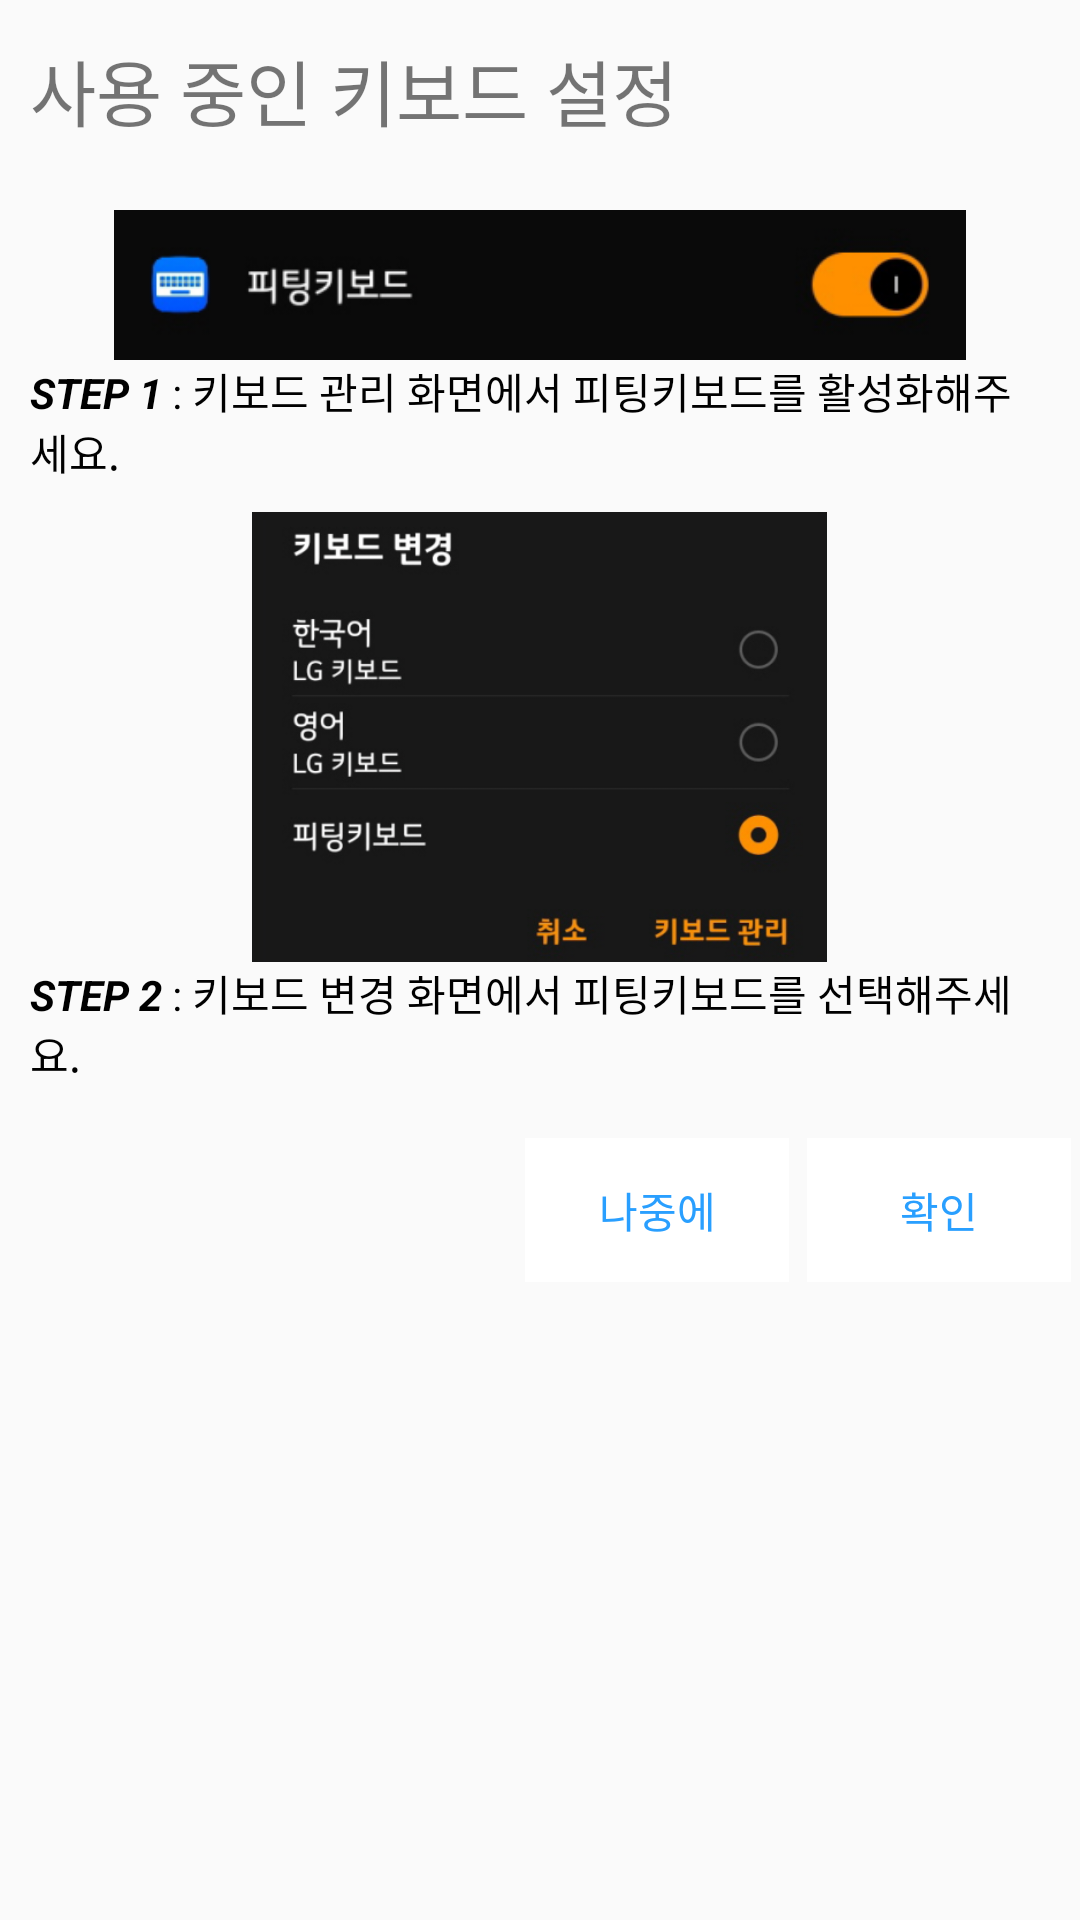

The Android layout XML behind this screen, and the referenced resources:
<!-- AndroidManifest.xml: application theme AppTheme -->
<!-- res/layout/dialog_admin_keyboard.xml -->
<?xml version="1.0" encoding="utf-8"?>
<androidx.constraintlayout.widget.ConstraintLayout xmlns:android="http://schemas.android.com/apk/res/android"
    xmlns:app="http://schemas.android.com/apk/res-auto"
    android:layout_width="match_parent"
    android:layout_height="match_parent">

    <LinearLayout
        android:id="@+id/dialog_AdminKeyboard_ll"
        android:layout_width="wrap_content"
        android:layout_height="wrap_content"
        android:orientation="vertical"
        app:layout_constraintEnd_toEndOf="parent"
        app:layout_constraintStart_toStartOf="parent"
        app:layout_constraintTop_toTopOf="parent">

        <TextView
            android:id="@+id/dialog_AdminKeyboard_title"
            android:layout_width="wrap_content"
            android:layout_height="40dp"
            android:layout_margin="10dp"
            android:gravity="center"
            android:text="사용 중인 키보드 설정"
            android:textSize="24sp"
            app:layout_constraintBottom_toTopOf="@+id/dialog_FontColorSelect_rg"
            app:layout_constraintEnd_toEndOf="parent"
            app:layout_constraintStart_toStartOf="parent"
            app:layout_constraintTop_toTopOf="parent" />

        <LinearLayout
            android:id="@+id/dialog_Adminkeyboard_rg"
            android:layout_width="wrap_content"
            android:layout_height="wrap_content"
            android:layout_gravity="center"
            android:layout_marginBottom="5dp"
            android:orientation="vertical"
            android:padding="10dp"
            app:layout_constraintBottom_toTopOf="@+id/button"
            app:layout_constraintEnd_toEndOf="parent"
            app:layout_constraintStart_toStartOf="parent"
            app:layout_constraintTop_toBottomOf="@+id/dialog_Adminkeyboard_tv">

            <ImageView
                android:layout_width="wrap_content"
                android:layout_height="50dp"
                android:src="@drawable/admin1" />

            <TextView
                android:layout_width="wrap_content"
                android:layout_height="wrap_content"
                android:text="@string/admin1_help_text"
                android:textColor="@color/black"
                android:layout_marginBottom="10dp"
                android:textSize="14sp" />

            <ImageView
                android:layout_width="wrap_content"
                android:layout_height="150dp"
                android:scaleType="centerInside"
                android:src="@drawable/admin2" />

            <TextView
                android:layout_width="wrap_content"
                android:layout_height="wrap_content"
                android:text="@string/admin2_help_text"
                android:textColor="@color/black"
                android:textSize="14sp" />
        </LinearLayout>

        <LinearLayout
            android:layout_width="wrap_content"
            android:layout_height="wrap_content"
            android:layout_gravity="end|center"
            android:orientation="horizontal">

            <Button
                android:id="@+id/dialog_AdminKeyboard_later"
                style="?android:attr/borderlessButtonStyle"
                android:layout_width="wrap_content"
                android:layout_height="wrap_content"
                android:layout_gravity="end|center"
                android:layout_margin="3dp"
                android:background="@color/white"
                android:text="나중에"
                android:textColor="#299FFF"
                app:layout_constraintEnd_toEndOf="parent"
                app:layout_constraintStart_toStartOf="parent"
                app:layout_constraintTop_toBottomOf="@+id/dialog_AdminKeyboard_ll" />

            <Button
                android:id="@+id/dialog_AdminKeyboard_ok"
                style="?android:attr/borderlessButtonStyle"
                android:layout_width="wrap_content"
                android:layout_height="wrap_content"
                android:layout_margin="3dp"
                android:background="@color/white"
                android:text="확인"
                android:textColor="#299FFF"
                app:layout_constraintEnd_toEndOf="parent"
                app:layout_constraintStart_toStartOf="parent"
                app:layout_constraintTop_toBottomOf="@+id/dialog_AdminKeyboard_ll" />
        </LinearLayout>
    </LinearLayout>
</androidx.constraintlayout.widget.ConstraintLayout>
<!-- resources referenced by this layout -->
<resources>
  <color name="black">#000000</color>
  <color name="white">#FFFFFF</color>
  <!-- drawable admin1: png bitmap (drawable, 14938 bytes) -->
  <!-- drawable admin2: png bitmap (drawable, 55733 bytes) -->
  <string name="admin1_help_text"><b><i>STEP 1</i></b> : 키보드 관리 화면에서 "피팅키보드"를 활성화해주세요.</string>
  <string name="admin2_help_text"><b><i>STEP 2</i></b> : 키보드 변경 화면에서 "피팅키보드"를 선택해주세요.</string>
  <style name="AppTheme" parent="Theme.AppCompat.Light.NoActionBar">
          
          <item name="android:textColorSecondary">@color/white</item>
      </style>
</resources>
